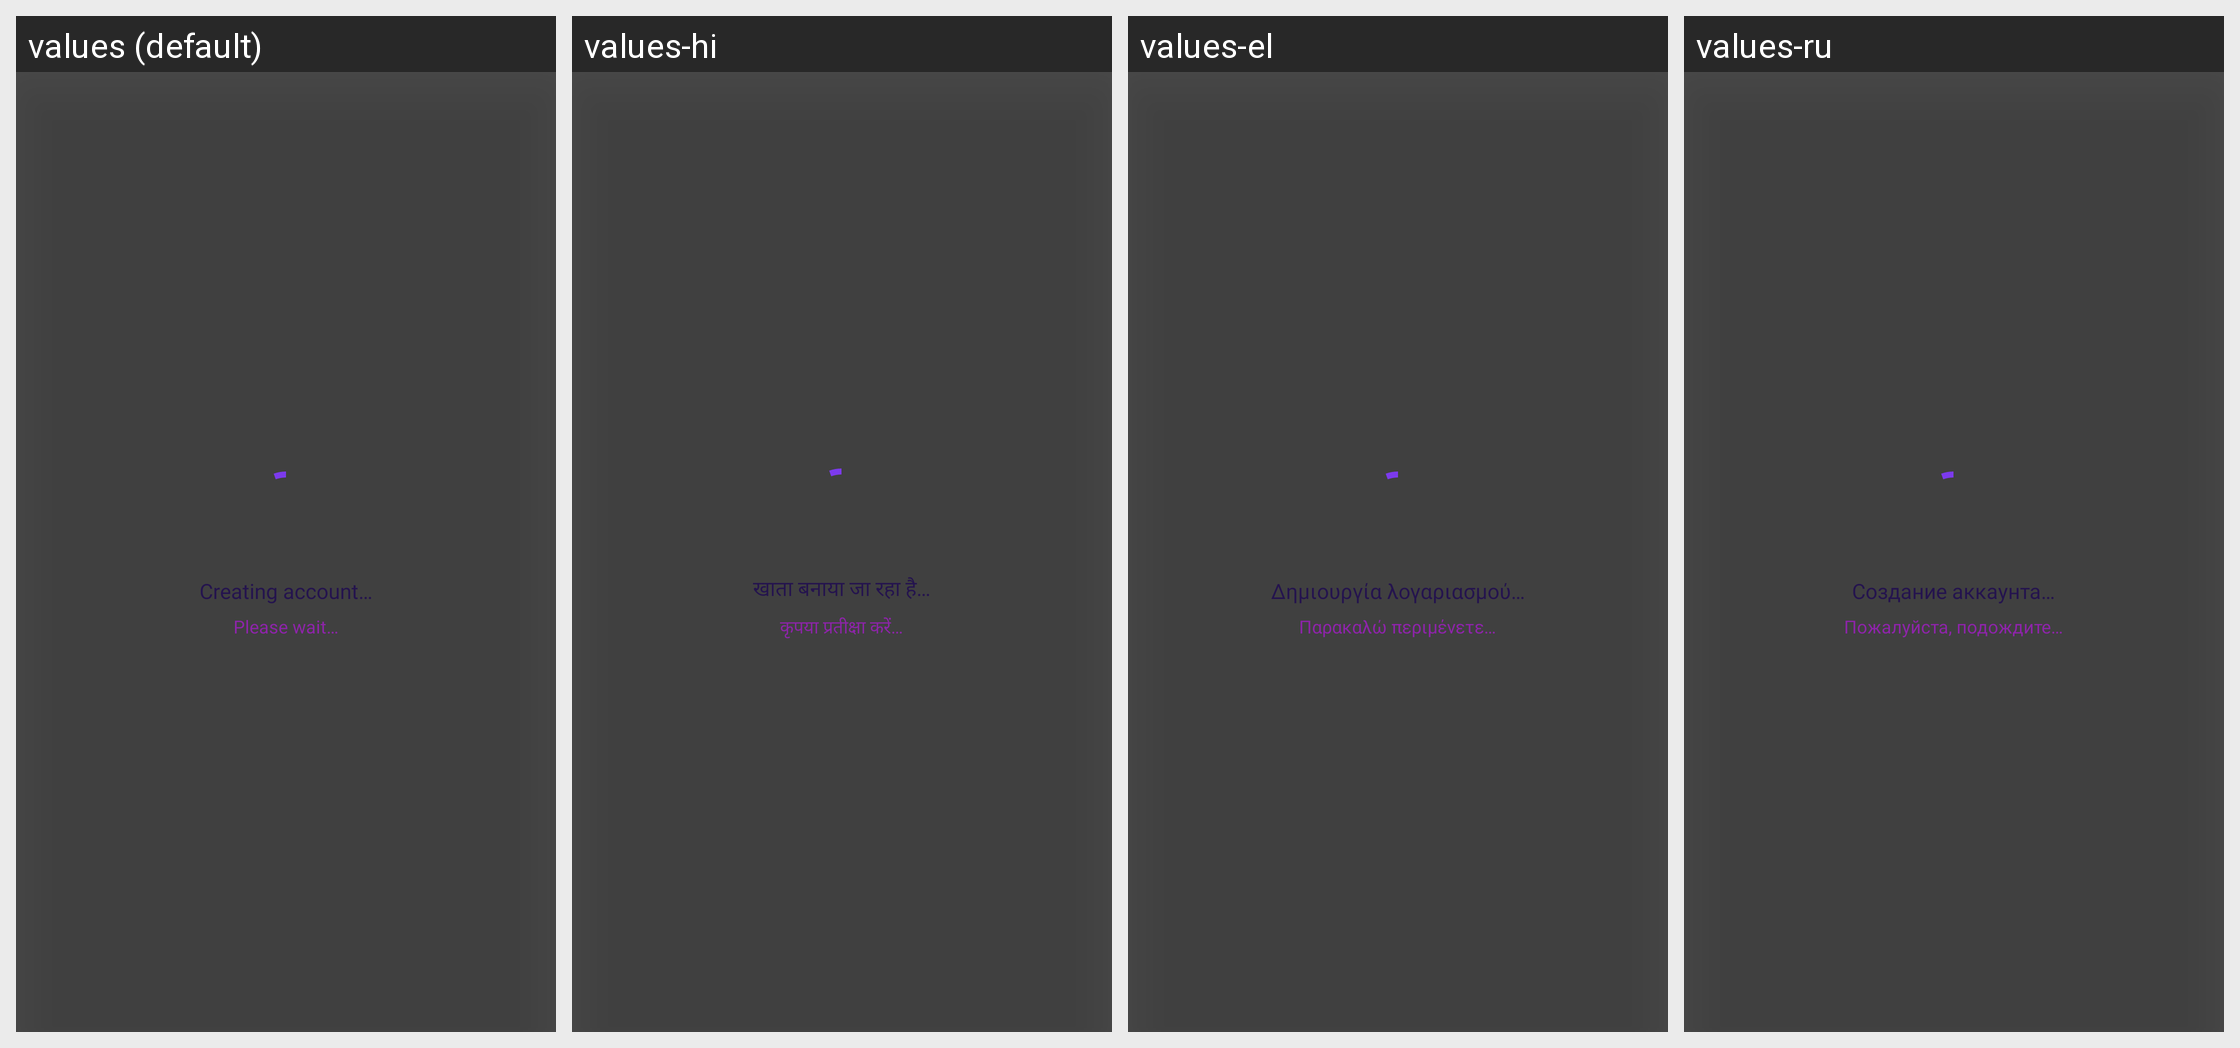

Translations of the strings shown on this Android screen, per locale in the grid:
Android screen res/layout/view_screen_loader.xml rendered under 4 locales, left to right: values (default), values-hi, values-el, values-ru. Device: Nexus 5 (rendered at 1080×1920; each locale shown at half size, 540×960, under a caption strip naming it); theme Theme.MoneyTracker.
Other locales in the repository, not shown: values-ar, values-bn, values-cs, values-de, values-es, values-fa, values-fr, values-in, values-it, values-ja, values-kn, values-ko, values-ml, values-ms, values-pl, values-pt-rBR, values-ro, values-ta-rIN, values-te, values-th, values-tr, values-uk, values-vi, values-zh-rCN, values-zh-rTW.
Strings drawn on this screen, with the default value and each locale's value (text and hints the layout hard-codes, and strings that could not be matched under every locale, appear in the picture but are not listed):

creating_account
  values: Creating account…
  values-hi: खाता बनाया जा रहा है…
  values-el: Δημιουργία λογαριασμού…
  values-ru: Создание аккаунта…

please_wait
  values: Please wait…
  values-hi: कृपया प्रतीक्षा करें…
  values-el: Παρακαλώ περιμένετε…
  values-ru: Пожалуйста, подождите…
